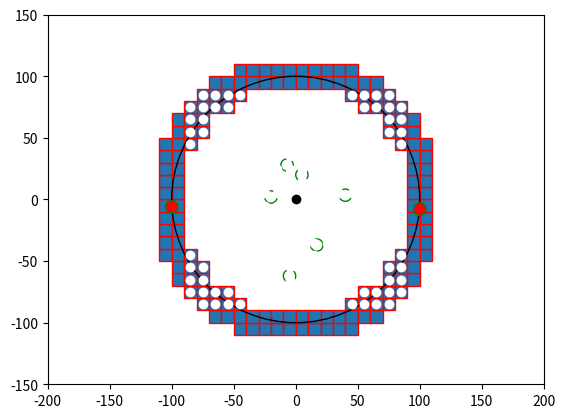

The matplotlib source for this figure:

import numpy as np
import matplotlib.pyplot as plt
import matplotlib.patches as mpatches


bounding_box_2=np.array([[ -85, -75, -65, -55, -45, -35, -25, -15, -5, 5, 15, 25, 35, 45, 55, 65, 75, 85, -85, -75, -65, -55, -45, -35, -25, -15, -5, 5, 15, 25, 35, 45, 55, 65, 75, 85, -85, -75, -65, -55, -45, -35, -25, -15, -5, 5, 15, 25, 35, 45, 55, 65, 75, 85, -85, -75, -65, -55, -45, -35, -25, -15, -5, 5, 15, 25, 35, 45, 55, 65, 75, 85, -85, -75, -65, -55, -45, -35, -25, -15, -5, 5, 15, 25, 35, 45, 55, 65, 75, 85, -85, -75, -65, -55, -45, -35, -25, -15, -5, 5, 15, 25, 35, 45, 55, 65, 75, 85, -85, -75, -65, -55, -45, -35, -25, -15, -5, 5, 15, 25, 35, 45, 55, 65, 75, 85, -85, -75, -65, -55, -45, -35, -25, -15, -5, 5, 15, 25, 35, 45, 55, 65, 75, 85, -85, -75, -65, -55, -45, -35, -25, -15, -5, 5, 15, 25, 35, 45, 55, 65, 75, 85, -85, -75, -65, -55, -45, -35, -25, -15, -5, 5, 15, 25, 35, 45, 55, 65, 75, 85, -85, -75, -65, -55, -45, -35, -25, -15, -5, 5, 15, 25, 35, 45, 55, 65, 75, 85, -85, -75, -65, -55, -45, -35, -25, -15, -5, 5, 15, 25, 35, 45, 55, 65, 75, 85, -85, -75, -65, -55, -45, -35, -25, -15, -5, 5, 15, 25, 35, 45, 55, 65, 75, 85, -85, -75, -65, -55, -45, -35, -25, -15, -5, 5, 15, 25, 35, 45, 55, 65, 75, 85, -85, -75, -65, -55, -45, -35, -25, -15, -5, 5, 15, 25, 35, 45, 55, 65, 75, 85, -85, -75, -65, -55, -45, -35, -25, -15, -5, 5, 15, 25, 35, 45, 55, 65, 75, 85, -85, -75, -65, -55, -45, -35, -25, -15, -5, 5, 15, 25, 35, 45, 55, 65, 75, 85, -85, -75, -65, -55, -45, -35, -25, -15, -5, 5, 15, 25, 35, 45, 55, 65, 75, 85 ],[ -85, -85, -85, -85, -85, -85, -85, -85, -85, -85, -85, -85, -85, -85, -85, -85, -85, -85, -75, -75, -75, -75, -75, -75, -75, -75, -75, -75, -75, -75, -75, -75, -75, -75, -75, -75, -65, -65, -65, -65, -65, -65, -65, -65, -65, -65, -65, -65, -65, -65, -65, -65, -65, -65, -55, -55, -55, -55, -55, -55, -55, -55, -55, -55, -55, -55, -55, -55, -55, -55, -55, -55, -45, -45, -45, -45, -45, -45, -45, -45, -45, -45, -45, -45, -45, -45, -45, -45, -45, -45, -35, -35, -35, -35, -35, -35, -35, -35, -35, -35, -35, -35, -35, -35, -35, -35, -35, -35, -25, -25, -25, -25, -25, -25, -25, -25, -25, -25, -25, -25, -25, -25, -25, -25, -25, -25, -15, -15, -15, -15, -15, -15, -15, -15, -15, -15, -15, -15, -15, -15, -15, -15, -15, -15, -5, -5, -5, -5, -5, -5, -5, -5, -5, -5, -5, -5, -5, -5, -5, -5, -5, -5, 5, 5, 5, 5, 5, 5, 5, 5, 5, 5, 5, 5, 5, 5, 5, 5, 5, 5, 15, 15, 15, 15, 15, 15, 15, 15, 15, 15, 15, 15, 15, 15, 15, 15, 15, 15, 25, 25, 25, 25, 25, 25, 25, 25, 25, 25, 25, 25, 25, 25, 25, 25, 25, 25, 35, 35, 35, 35, 35, 35, 35, 35, 35, 35, 35, 35, 35, 35, 35, 35, 35, 35, 45, 45, 45, 45, 45, 45, 45, 45, 45, 45, 45, 45, 45, 45, 45, 45, 45, 45, 55, 55, 55, 55, 55, 55, 55, 55, 55, 55, 55, 55, 55, 55, 55, 55, 55, 55, 65, 65, 65, 65, 65, 65, 65, 65, 65, 65, 65, 65, 65, 65, 65, 65, 65, 65, 75, 75, 75, 75, 75, 75, 75, 75, 75, 75, 75, 75, 75, 75, 75, 75, 75, 75, 85, 85, 85, 85, 85, 85, 85, 85, 85, 85, 85, 85, 85, 85, 85, 85, 85, 85 ]])

bounding_box_3=np.array([[ -45, -35, -25, -15, -5, 5, 15, 25, 35, 45, -65, -55, -45, -35, -25, -15, -5, 5, 15, 25, 35, 45, 55, 65, -75, -65, -55, -45, 45, 55, 65, 75, -85, -75, -65, -55, 55, 65, 75, 85, -95, -85, -75, 75, 85, 95, -95, -85, -75, 75, 85, 95, -105, -95, -85, 85, 95, 105, -105, -95, 95, 105, -105, -95, 95, 105, -105, -95, 95, 105, -105, -95, 95, 105, -105, -95, 95, 105, -105, -95, 95, 105, -105, -95, 95, 105, -105, -95, 95, 105, -105, -95, -85, 85, 95, 105, -95, -85, -75, 75, 85, 95, -95, -85, -75, 75, 85, 95, -85, -75, -65, -55, 55, 65, 75, 85, -75, -65, -55, -45, 45, 55, 65, 75, -65, -55, -45, -35, -25, -15, -5, 5, 15, 25, 35, 45, 55, 65, -45, -35, -25, -15, -5, 5, 15, 25, 35, 45],[ -105, -105, -105, -105, -105, -105, -105, -105, -105, -105, -95, -95, -95, -95, -95, -95, -95, -95, -95, -95, -95, -95, -95, -95, -85, -85, -85, -85, -85, -85, -85, -85, -75, -75, -75, -75, -75, -75, -75, -75, -65, -65, -65, -65, -65, -65, -55, -55, -55, -55, -55, -55, -45, -45, -45, -45, -45, -45, -35, -35, -35, -35, -25, -25, -25, -25, -15, -15, -15, -15, -5, -5, -5, -5, 5, 5, 5, 5, 15, 15, 15, 15, 25, 25, 25, 25, 35, 35, 35, 35, 45, 45, 45, 45, 45, 45, 55, 55, 55, 55, 55, 55, 65, 65, 65, 65, 65, 65, 75, 75, 75, 75, 75, 75, 75, 75, 85, 85, 85, 85, 85, 85, 85, 85, 95, 95, 95, 95, 95, 95, 95, 95, 95, 95, 95, 95, 95, 95, 105, 105, 105, 105, 105, 105, 105, 105, 105, 105] ])# BM

cell_rep=np.array([[ -35, -25, -15, -5, 5, 15, 25, 35, -45, -35, -25, -15, -5, 5, 15, 25, 35, 45, -55, -45, -35, -25, -15, -5, 5, 15, 25, 35, 45, 55, -65, -55, -45, -35, -25, -15, -5, 5, 15, 25, 35, 45, 55, 65, -75, -65, -55, -45, -35, -25, -15, -5, 5, 15, 25, 35, 45, 55, 65, 75, -75, -65, -55, -45, -35, -25, -15, -5, 5, 15, 25, 35, 45, 55, 65, 75, -75, -65, -55, -45, -35, -25, -15, -5, 5, 15, 25, 35, 45, 55, 65, 75, -75, -65, -55, -45, -35, -25, -15, -5, 5, 15, 25, 35, 45, 55, 65, 75, -75, -65, -55, -45, -35, -25, -15, -5, 5, 15, 25, 35, 45, 55, 65, 75, -75, -65, -55, -45, -35, -25, -15, -5, 5, 15, 25, 35, 45, 55, 65, 75, -75, -65, -55, -45, -35, -25, -15, -5, 5, 15, 25, 35, 45, 55, 65, 75, -75, -65, -55, -45, -35, -25, -15, -5, 5, 15, 25, 35, 45, 55, 65, 75, -65, -55, -45, -35, -25, -15, -5, 5, 15, 25, 35, 45, 55, 65, -55, -45, -35, -25, -15, -5, 5, 15, 25, 35, 45, 55, -45, -35, -25, -15, -5, 5, 15, 25, 35, 45, -35, -25, -15, -5, 5, 15, 25, 35 ],[ -75, -75, -75, -75, -75, -75, -75, -75, -65, -65, -65, -65, -65, -65, -65, -65, -65, -65, -55, -55, -55, -55, -55, -55, -55, -55, -55, -55, -55, -55, -45, -45, -45, -45, -45, -45, -45, -45, -45, -45, -45, -45, -45, -45, -35, -35, -35, -35, -35, -35, -35, -35, -35, -35, -35, -35, -35, -35, -35, -35, -25, -25, -25, -25, -25, -25, -25, -25, -25, -25, -25, -25, -25, -25, -25, -25, -15, -15, -15, -15, -15, -15, -15, -15, -15, -15, -15, -15, -15, -15, -15, -15, -5, -5, -5, -5, -5, -5, -5, -5, -5, -5, -5, -5, -5, -5, -5, -5, 5, 5, 5, 5, 5, 5, 5, 5, 5, 5, 5, 5, 5, 5, 5, 5, 15, 15, 15, 15, 15, 15, 15, 15, 15, 15, 15, 15, 15, 15, 15, 15, 25, 25, 25, 25, 25, 25, 25, 25, 25, 25, 25, 25, 25, 25, 25, 25, 35, 35, 35, 35, 35, 35, 35, 35, 35, 35, 35, 35, 35, 35, 35, 35, 45, 45, 45, 45, 45, 45, 45, 45, 45, 45, 45, 45, 45, 45, 55, 55, 55, 55, 55, 55, 55, 55, 55, 55, 55, 55, 65, 65, 65, 65, 65, 65, 65, 65, 65, 65, 75, 75, 75, 75, 75, 75, 75, 75  ]])
a=np.diag(range(15))
#print(a)
#print(len(bounding_box))
#print(bounding_box.size)
#print(bounding_box.shape)
#print(bounding_box.reshape(2,289))
#plt.matshow(bounding_box.reshape(2,289))
#(nrows, ncols) = bounding_box.shape
#pixel_plot=plt.figure() #make plot
#plt.title("bounding box")
fig,ax=plt.subplots()
plt.plot([ -85, -75, -65, -55, -45, -35, -25, -15, -5, 5, 15, 25, 35, 45, 55, 65, 75, 85, -85, -75, -65, -55, -45, -35, -25, -15, -5, 5, 15, 25, 35, 45, 55, 65, 75, 85, -85, -75, -65, -55, -45, -35, -25, -15, -5, 5, 15, 25, 35, 45, 55, 65, 75, 85, -85, -75, -65, -55, -45, -35, -25, -15, -5, 5, 15, 25, 35, 45, 55, 65, 75, 85, -85, -75, -65, -55, -45, -35, -25, -15, -5, 5, 15, 25, 35, 45, 55, 65, 75, 85, -85, -75, -65, -55, -45, -35, -25, -15, -5, 5, 15, 25, 35, 45, 55, 65, 75, 85, -85, -75, -65, -55, -45, -35, -25, -15, -5, 5, 15, 25, 35, 45, 55, 65, 75, 85, -85, -75, -65, -55, -45, -35, -25, -15, -5, 5, 15, 25, 35, 45, 55, 65, 75, 85, -85, -75, -65, -55, -45, -35, -25, -15, -5, 5, 15, 25, 35, 45, 55, 65, 75, 85, -85, -75, -65, -55, -45, -35, -25, -15, -5, 5, 15, 25, 35, 45, 55, 65, 75, 85, -85, -75, -65, -55, -45, -35, -25, -15, -5, 5, 15, 25, 35, 45, 55, 65, 75, 85, -85, -75, -65, -55, -45, -35, -25, -15, -5, 5, 15, 25, 35, 45, 55, 65, 75, 85, -85, -75, -65, -55, -45, -35, -25, -15, -5, 5, 15, 25, 35, 45, 55, 65, 75, 85, -85, -75, -65, -55, -45, -35, -25, -15, -5, 5, 15, 25, 35, 45, 55, 65, 75, 85, -85, -75, -65, -55, -45, -35, -25, -15, -5, 5, 15, 25, 35, 45, 55, 65, 75, 85, -85, -75, -65, -55, -45, -35, -25, -15, -5, 5, 15, 25, 35, 45, 55, 65, 75, 85, -85, -75, -65, -55, -45, -35, -25, -15, -5, 5, 15, 25, 35, 45, 55, 65, 75, 85, -85, -75, -65, -55, -45, -35, -25, -15, -5, 5, 15, 25, 35, 45, 55, 65, 75, 85 ],[ -85, -85, -85, -85, -85, -85, -85, -85, -85, -85, -85, -85, -85, -85, -85, -85, -85, -85, -75, -75, -75, -75, -75, -75, -75, -75, -75, -75, -75, -75, -75, -75, -75, -75, -75, -75, -65, -65, -65, -65, -65, -65, -65, -65, -65, -65, -65, -65, -65, -65, -65, -65, -65, -65, -55, -55, -55, -55, -55, -55, -55, -55, -55, -55, -55, -55, -55, -55, -55, -55, -55, -55, -45, -45, -45, -45, -45, -45, -45, -45, -45, -45, -45, -45, -45, -45, -45, -45, -45, -45, -35, -35, -35, -35, -35, -35, -35, -35, -35, -35, -35, -35, -35, -35, -35, -35, -35, -35, -25, -25, -25, -25, -25, -25, -25, -25, -25, -25, -25, -25, -25, -25, -25, -25, -25, -25, -15, -15, -15, -15, -15, -15, -15, -15, -15, -15, -15, -15, -15, -15, -15, -15, -15, -15, -5, -5, -5, -5, -5, -5, -5, -5, -5, -5, -5, -5, -5, -5, -5, -5, -5, -5, 5, 5, 5, 5, 5, 5, 5, 5, 5, 5, 5, 5, 5, 5, 5, 5, 5, 5, 15, 15, 15, 15, 15, 15, 15, 15, 15, 15, 15, 15, 15, 15, 15, 15, 15, 15, 25, 25, 25, 25, 25, 25, 25, 25, 25, 25, 25, 25, 25, 25, 25, 25, 25, 25, 35, 35, 35, 35, 35, 35, 35, 35, 35, 35, 35, 35, 35, 35, 35, 35, 35, 35, 45, 45, 45, 45, 45, 45, 45, 45, 45, 45, 45, 45, 45, 45, 45, 45, 45, 45, 55, 55, 55, 55, 55, 55, 55, 55, 55, 55, 55, 55, 55, 55, 55, 55, 55, 55, 65, 65, 65, 65, 65, 65, 65, 65, 65, 65, 65, 65, 65, 65, 65, 65, 65, 65, 75, 75, 75, 75, 75, 75, 75, 75, 75, 75, 75, 75, 75, 75, 75, 75, 75, 75, 85, 85, 85, 85, 85, 85, 85, 85, 85, 85, 85, 85, 85, 85, 85, 85, 85, 85 ], 'wo')
for item in range(bounding_box_3.shape[1]):
    recy=mpatches.Rectangle((bounding_box_3[0][item]-5,bounding_box_3[1][item]-5), 10, 10, ec="red")  
    ax.add_patch(recy) 
    #recy=mpatches.Rectangle((bounding_box_1[item][0]-5,bounding_box_1[item][1]-5), 10, 10, ec="none")
    #ax.add_patch(recy)

circ0=mpatches.Circle((0, 0), 100, ec="black", fc="none")
ax.plot([0],[0],'ko')
ax.add_patch(circ0)
circ1=mpatches.Circle((5, 20), 5, ec="green", fc="none")
circ2=mpatches.Circle((-7, 28), 5, ec="green", fc="none")
circ3=mpatches.Circle((40, 3.5), 5, ec="green", fc="none")
circ4=mpatches.Circle((100, -7.8), 5, ec="green", fc="red")
circ5=mpatches.Circle((17, -37), 5, ec="green", fc="none")
circ6=mpatches.Circle((-5, -62), 5, ec="green", fc="none")
circ7=mpatches.Circle((-20, 2), 5, ec="green", fc="none")
circ8=mpatches.Circle((-100, -6,0), 5, ec="green", fc="red")
ax.add_patch(circ1)
ax.add_patch(circ2)
ax.add_patch(circ3)
ax.add_patch(circ4)
ax.add_patch(circ5)
ax.add_patch(circ6)
ax.add_patch(circ7)
ax.add_patch(circ8)

#ax.plot([ -25, -15, -5, 5, 15, 25, -45, -35, -25, 25, 35, 45, -55, -45, 45, 55, -65, -55, 55, 65, -75, -65, 65, 75, -75, 75, -85, -75, 75, 85, -85, 85, -85, 85, -85, 85, -85, 85, -85, -75, 75, 85, -75, 75, -75, -65, 65, 75, -65, -55, 55, 65, -55, -45, 45, 55, -45, -35, -25, 25, 35, 45, -25, -15, -5, 5, 15, 25 ],[ -85, -85, -85, -85, -85, -85, -75, -75, -75, -75, -75, -75, -65, -65, -65, -65, -55, -55, -55, -55, -45, -45, -45, -45, -35, -35, -25, -25, -25, -25, -15, -15, -5, -5, 5, 5, 15, 15, 25, 25, 25, 25, 35, 35, 45, 45, 45, 45, 55, 55, 55, 55, 65, 65, 65, 65, 75, 75, 75, 75, 75, 75, 85, 85, 85, 85, 85, 85 ],'bo')
#ax.plot([ -25, -15, -5, 5, 15, 25, -45, 45, -55, 55, -65, 65, -75, 75, -85, 85, -85, 85, -85, 85, -85, 85, -85, 85, -85, 85, -75, 75, -65, 65, -55, 55, -45, 45, -25, -15, -5, 5, 15, 25, ],[ -85, -85, -85, -85, -85, -85, -75, -75, -65, -65, -55, -55, -45, -45, -25, -25, -15, -15, -5, -5, 5, 5, 15, 15, 25, 25, 45, 45, 55, 55, 65, 65, 75, 75, 85, 85, 85, 85, 85, 85,  ], 'go' )
#ax.plot([ -35, -25, -15, -5, 5, 15, 25, 35, -45, -35, -25, -15, -5, 5, 15, 25, 35, 45, -55, -45, -35, -25, -15, -5, 5, 15, 25, 35, 45, 55, -65, -55, -45, -35, -25, -15, -5, 5, 15, 25, 35, 45, 55, 65, -75, -65, -55, -45, -35, -25, -15, -5, 5, 15, 25, 35, 45, 55, 65, 75, -75, -65, -55, -45, -35, -25, -15, -5, 5, 15, 25, 35, 45, 55, 65, 75, -75, -65, -55, -45, -35, -25, -15, -5, 5, 15, 25, 35, 45, 55, 65, 75, -75, -65, -55, -45, -35, -25, -15, -5, 5, 15, 25, 35, 45, 55, 65, 75, -75, -65, -55, -45, -35, -25, -15, -5, 5, 15, 25, 35, 45, 55, 65, 75, -75, -65, -55, -45, -35, -25, -15, -5, 5, 15, 25, 35, 45, 55, 65, 75, -75, -65, -55, -45, -35, -25, -15, -5, 5, 15, 25, 35, 45, 55, 65, 75, -75, -65, -55, -45, -35, -25, -15, -5, 5, 15, 25, 35, 45, 55, 65, 75, -65, -55, -45, -35, -25, -15, -5, 5, 15, 25, 35, 45, 55, 65, -55, -45, -35, -25, -15, -5, 5, 15, 25, 35, 45, 55, -45, -35, -25, -15, -5, 5, 15, 25, 35, 45, -35, -25, -15, -5, 5, 15, 25, 35 ],[ -75, -75, -75, -75, -75, -75, -75, -75, -65, -65, -65, -65, -65, -65, -65, -65, -65, -65, -55, -55, -55, -55, -55, -55, -55, -55, -55, -55, -55, -55, -45, -45, -45, -45, -45, -45, -45, -45, -45, -45, -45, -45, -45, -45, -35, -35, -35, -35, -35, -35, -35, -35, -35, -35, -35, -35, -35, -35, -35, -35, -25, -25, -25, -25, -25, -25, -25, -25, -25, -25, -25, -25, -25, -25, -25, -25, -15, -15, -15, -15, -15, -15, -15, -15, -15, -15, -15, -15, -15, -15, -15, -15, -5, -5, -5, -5, -5, -5, -5, -5, -5, -5, -5, -5, -5, -5, -5, -5, 5, 5, 5, 5, 5, 5, 5, 5, 5, 5, 5, 5, 5, 5, 5, 5, 15, 15, 15, 15, 15, 15, 15, 15, 15, 15, 15, 15, 15, 15, 15, 15, 25, 25, 25, 25, 25, 25, 25, 25, 25, 25, 25, 25, 25, 25, 25, 25, 35, 35, 35, 35, 35, 35, 35, 35, 35, 35, 35, 35, 35, 35, 35, 35, 45, 45, 45, 45, 45, 45, 45, 45, 45, 45, 45, 45, 45, 45, 55, 55, 55, 55, 55, 55, 55, 55, 55, 55, 55, 55, 65, 65, 65, 65, 65, 65, 65, 65, 65, 65, 75, 75, 75, 75, 75, 75, 75, 75  ],'yo')
#ax.grid()
#for item in range(cell_rep.shape[1]):
#    recy2=mpatches.Rectangle((cell_rep[0][item]-5,cell_rep[1][item]-5), 10, 10, ec="yellow",fc="black")  
#    ax.add_patch(recy2) 
    #recy=mpatches.Rectangle((bounding_box_1[item][0]-5,bounding_box_1[item][1]-5), 10, 10, ec="none")
    #ax.add_patch(recy)

plt.axis([-200, 200, -150, 150])
plt.show()

